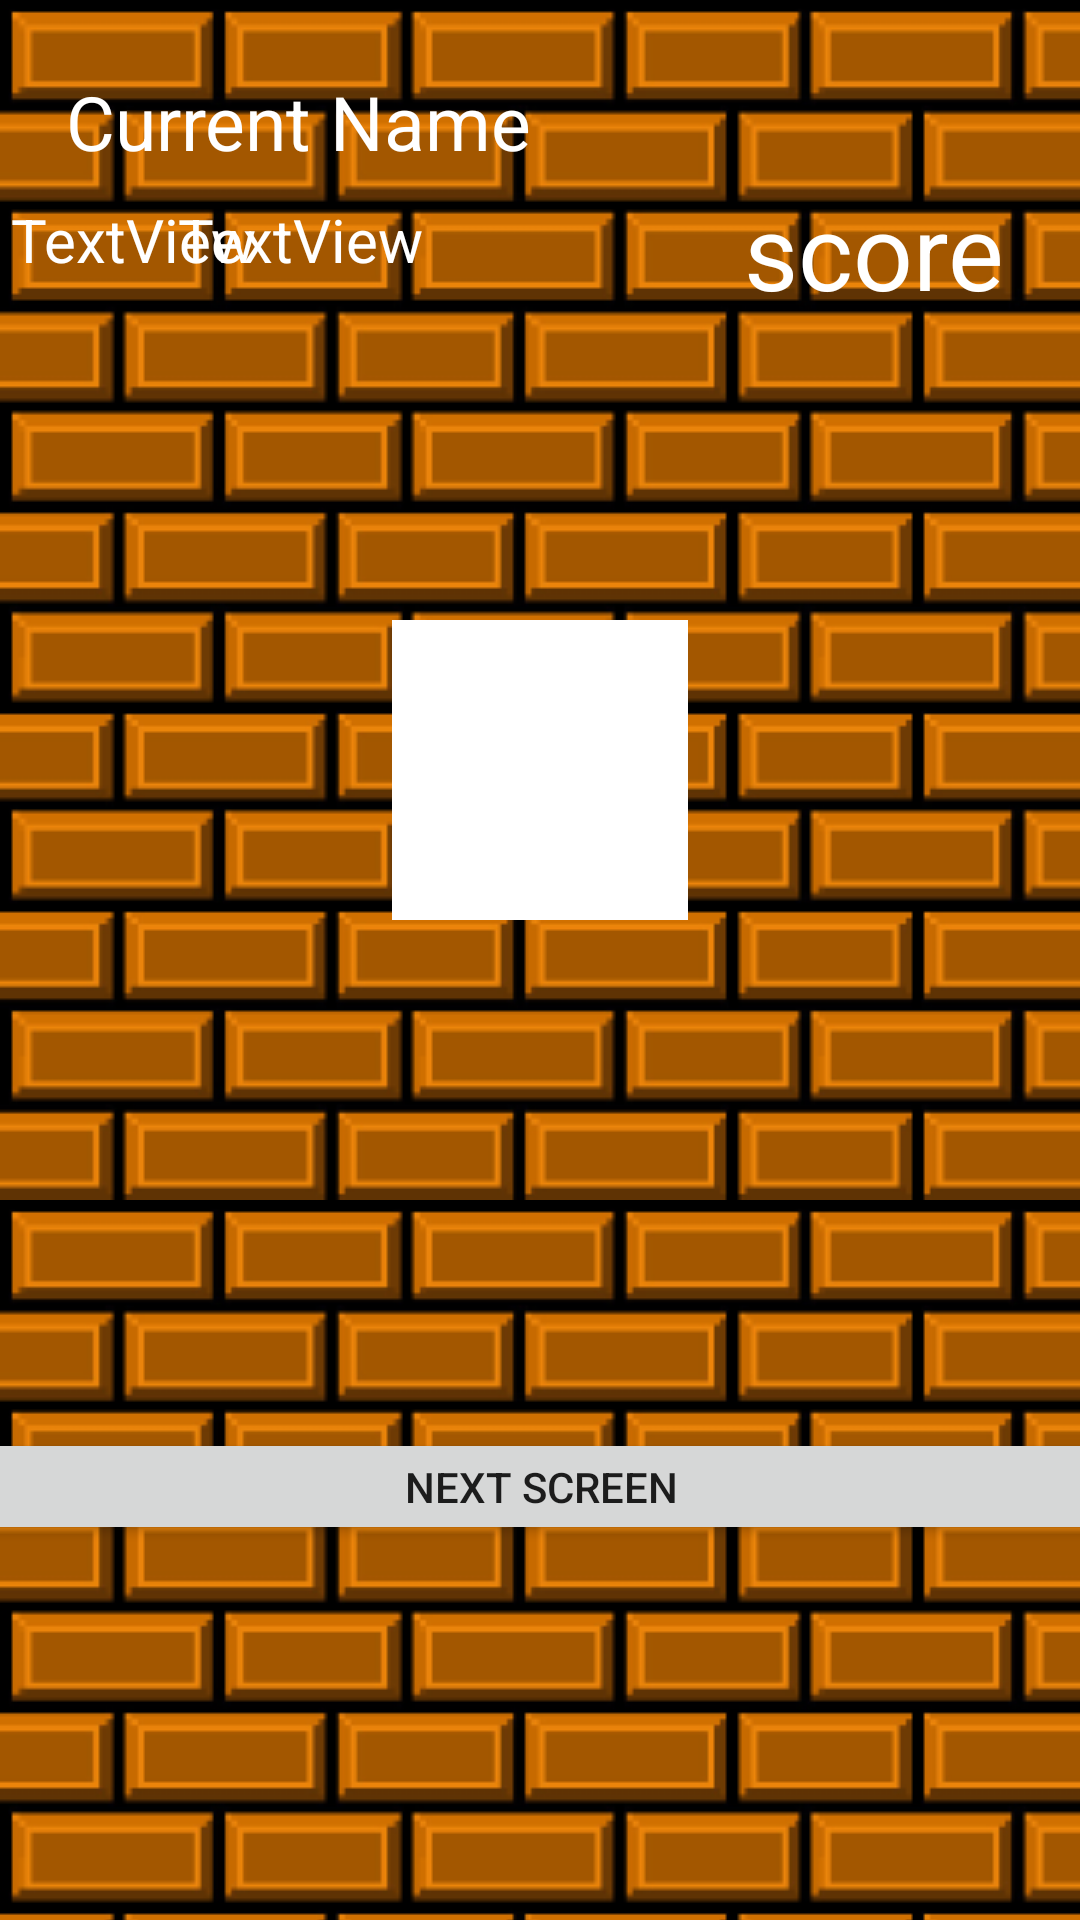

Produce the Android XML layout that renders to this screen, including the resource entries it uses.
<!-- AndroidManifest.xml: application theme Theme.CS2340A_Team46 -->
<!-- res/layout/game_screen_2.xml -->
<?xml version="1.0" encoding="utf-8"?>
<androidx.constraintlayout.widget.ConstraintLayout xmlns:android="http://schemas.android.com/apk/res/android"
    xmlns:app="http://schemas.android.com/apk/res-auto"
    xmlns:tools="http://schemas.android.com/tools"
    android:id="@+id/linearLayout"
    android:layout_width="match_parent"
    android:layout_height="match_parent"
    android:background="@drawable/background_2">

    <Button
        android:id="@+id/next_button"
        android:layout_width="448dp"
        android:layout_height="39dp"
        android:text="Next Screen"
        app:layout_constraintBottom_toBottomOf="parent"
        app:layout_constraintEnd_toEndOf="parent"
        app:layout_constraintStart_toStartOf="parent"
        app:layout_constraintTop_toTopOf="parent"
        app:layout_constraintVertical_bias="0.792"
        tools:ignore="MissingConstraints,VisualLintBounds,VisualLintButtonSize" />

    <ImageView
        android:id="@+id/avatar"
        android:layout_width="100dp"
        android:layout_height="100dp"
        app:layout_constraintBottom_toBottomOf="parent"
        app:layout_constraintEnd_toEndOf="parent"
        app:layout_constraintStart_toStartOf="parent"
        app:layout_constraintTop_toTopOf="parent"
        app:layout_constraintVertical_bias="0.383"
        app:srcCompat="@drawable/none"
        tools:ignore="MissingConstraints,VisualLintBounds" />

    <TextView
        android:id="@+id/name"
        android:layout_width="wrap_content"
        android:layout_height="wrap_content"
        android:text="Current Name"
        android:textColor="@android:color/white"
        android:textSize="25sp"
        app:layout_constraintBottom_toBottomOf="parent"
        app:layout_constraintEnd_toEndOf="parent"
        app:layout_constraintHorizontal_bias="0.108"
        app:layout_constraintStart_toStartOf="parent"
        app:layout_constraintTop_toTopOf="parent"
        app:layout_constraintVertical_bias="0.039" />

    <TextView
        android:id="@+id/difficulty"
        android:layout_width="wrap_content"
        android:layout_height="wrap_content"
        android:text="TextView"
        android:textColor="@android:color/white"
        android:textSize="20dp"
        app:layout_constraintBottom_toBottomOf="parent"
        app:layout_constraintEnd_toEndOf="parent"
        app:layout_constraintHorizontal_bias="0.013"
        app:layout_constraintStart_toStartOf="parent"
        app:layout_constraintTop_toTopOf="parent"
        app:layout_constraintVertical_bias="0.108"
        tools:ignore="MissingConstraints,VisualLintBounds" />

    <TextView
        android:id="@+id/score"
        android:layout_width="wrap_content"
        android:layout_height="wrap_content"
        android:text="score"
        android:textColor="@android:color/white"
        android:textSize="35sp"
        app:layout_constraintBottom_toBottomOf="parent"
        app:layout_constraintEnd_toEndOf="parent"
        app:layout_constraintHorizontal_bias="0.908"
        app:layout_constraintStart_toStartOf="parent"
        app:layout_constraintTop_toTopOf="parent"
        app:layout_constraintVertical_bias="0.101" />

    <TextView
        android:id="@+id/health"
        android:layout_width="wrap_content"
        android:layout_height="wrap_content"
        android:text="TextView"
        android:textColor="@android:color/white"
        android:textSize="20dp"
        app:layout_constraintBottom_toBottomOf="parent"
        app:layout_constraintEnd_toEndOf="parent"
        app:layout_constraintHorizontal_bias="0.214"
        app:layout_constraintStart_toStartOf="parent"
        app:layout_constraintTop_toTopOf="parent"
        app:layout_constraintVertical_bias="0.108"
        tools:ignore="MissingConstraints,VisualLintBounds" />
</androidx.constraintlayout.widget.ConstraintLayout>
<!-- resources referenced by this layout -->
<resources>
  <!-- drawable background_2 (drawable) -->
  <bitmap
      xmlns:android="http://schemas.android.com/apk/res/android"
      android:src="@drawable/bricks_scaled"
      android:tileMode="repeat"
      android:dither="true" />
  <!-- drawable none: png bitmap (drawable, 4392 bytes) -->
  <style name="Theme.CS2340A_Team46" parent="Theme.MaterialComponents.DayNight.DarkActionBar">
          
          <item name="colorPrimary">@color/purple_500</item>
          <item name="colorPrimaryVariant">@color/purple_700</item>
          <item name="colorOnPrimary">@color/white</item>
          
          <item name="colorSecondary">@color/teal_200</item>
          <item name="colorSecondaryVariant">@color/teal_700</item>
          <item name="colorOnSecondary">@color/black</item>
          
          <item name="android:statusBarColor">?attr/colorPrimaryVariant</item>
          
      </style>
  <!-- drawable bricks_scaled: png bitmap (drawable, 55777 bytes) -->
  <!-- not gathered from this repository: default colours our renderer supplied (Android Studio template values) -->
  <color name="purple_500">#FF6200EE</color>
  <color name="purple_700">#FF3700B3</color>
  <color name="teal_200">#FF03DAC5</color>
  <color name="teal_700">#FF018786</color>
  <color name="black">#FF000000</color>
  <color name="white">#FFFFFFFF</color>
</resources>
